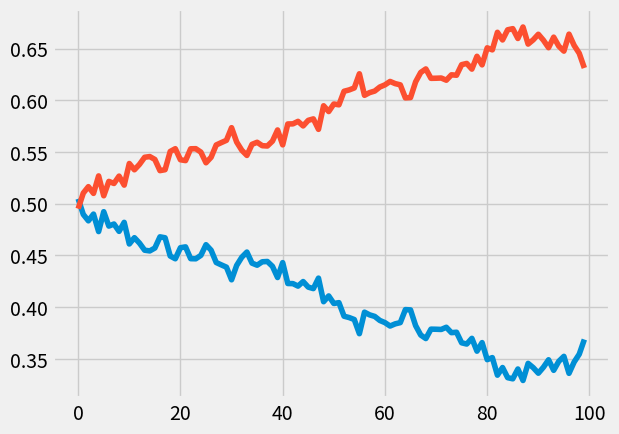

The matplotlib source for this figure:
import numpy as np
import seaborn as sns
import matplotlib.pyplot as plt

plt.ion()
plt.style.use('fivethirtyeight')

############################################
# Simulation variables
############################################
num_days_experiment = 100
control_mean = 3.0
exp_mean = 3.8
control_var = 1.0
exp_var = 0.8
plot_on = False
num_sim = 10000
daily_budget = 100


beta = 0.01 # Pursuit Step Size
action_preferences = {'control': 0.5, 'exp': 0.5}
# budget_pc_allocations = {'control': 0.5, 'exp': 0.5}
budget_pc_allocations_history = {'control': [], 'exp': []}

# Generate the ROAS for the number of days the experiment is conducted for both the arms
control_roas = [abs(i) for i in np.random.normal(control_mean, control_var, num_days_experiment)]
experiment_roas = [abs(i) for i in np.random.normal(exp_mean, exp_var, num_days_experiment)]

roas = {'control': control_roas, 'exp': experiment_roas}

# Plot the true roas distributions
if plot_on:
    sns.kdeplot(control_roas)
    sns.kdeplot(experiment_roas)

daily_budgets = [daily_budget] * num_days_experiment

for i, budget in enumerate(daily_budgets):
    # Step 1 : Sample best action 'num_sim' times using action preferences
    sample = list(np.random.choice(list(action_preferences.keys()), size=num_sim, replace=True,
                                   p=list(action_preferences.values())))

    # Step 2 : Get the budget allocation for the day
    for choice in list(action_preferences.keys()):
        # budget_pc_allocations[choice] = (sample.count(choice) / len(sample))
        budget_pc_allocations_history[choice].append((sample.count(choice) / len(sample)))

    # Step 3: Get the ROAS for the day
    best_roas = -100
    for choice in list(action_preferences.keys()):
        if roas[choice][i] > best_roas:
            best_roas = roas[choice][i]
            best_arm = choice

    # Step 4: Update the action preferences of each arm
    for choice in list(action_preferences.keys()):
        if choice == best_arm:
            action_preferences[choice] = max(0, action_preferences[choice] + beta * (
                        1 - budget_pc_allocations_history[choice][-1]))
        else:
            action_preferences[choice] = max(action_preferences[choice] + beta * (
                        0 - budget_pc_allocations_history[choice][-1]),0)

for choice in list(action_preferences.keys()):
    plt.plot(budget_pc_allocations_history[choice])
    plt.savefig("binary_bandit_reallocation.png",dpi=200)    

